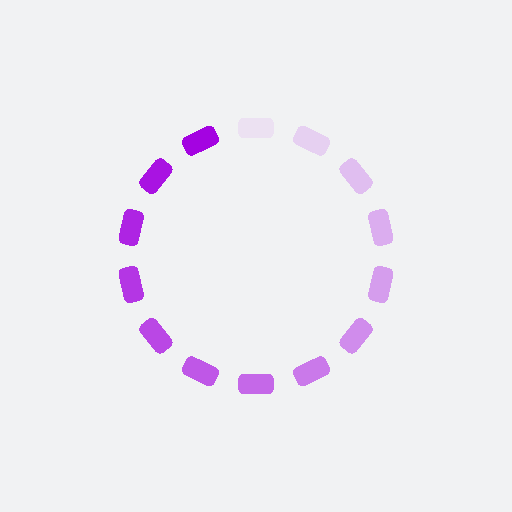
t = 0.00 s
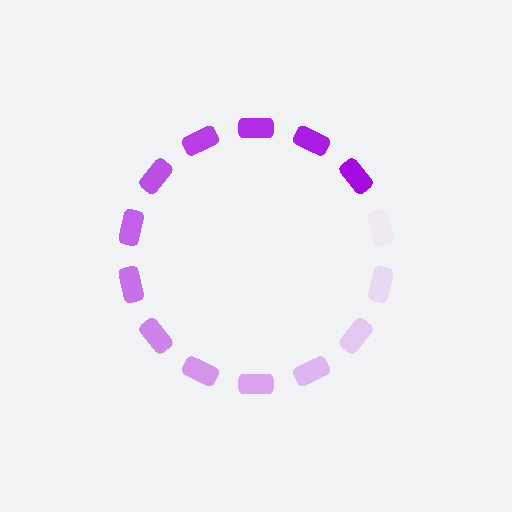
t = 0.07 s
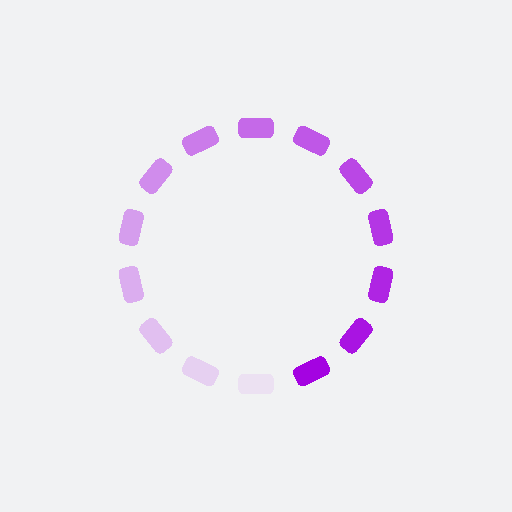
t = 0.14 s
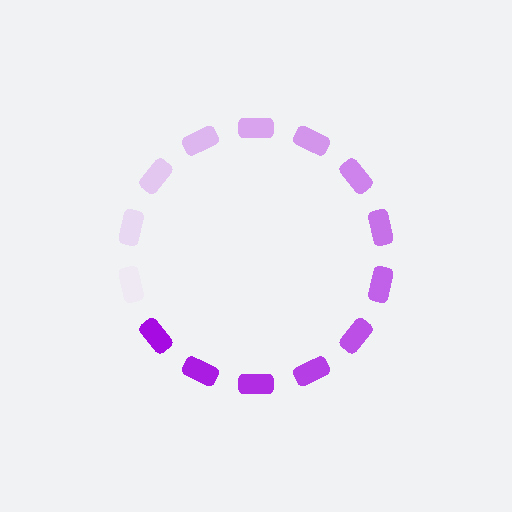
t = 0.21 s

The animated SVG that drew these frames (rendered in a browser with its animation timeline set to each time). Animation: 14 SMIL elements (animate=14); one cycle of 0.28 s, repeats indefinitely.

<?xml version="1.0" encoding="utf-8"?>
<svg xmlns="http://www.w3.org/2000/svg" xmlns:xlink="http://www.w3.org/1999/xlink" style="margin: auto; background: rgb(241, 242, 243); display: block; shape-rendering: crispedges;" width="344px" height="344px" viewBox="0 0 100 100" preserveAspectRatio="xMidYMid">
<g transform="rotate(0 50 50)">
  <rect x="46.5" y="23" rx="1.19" ry="1.19" width="7" height="4" fill="#a403e1">
    <animate attributeName="opacity" values="1;0" keyTimes="0;1" dur="0.28328611898017s" begin="-0.26305139619587214s" repeatCount="indefinite"></animate>
  </rect>
</g><g transform="rotate(25.714285714285715 50 50)">
  <rect x="46.5" y="23" rx="1.19" ry="1.19" width="7" height="4" fill="#a403e1">
    <animate attributeName="opacity" values="1;0" keyTimes="0;1" dur="0.28328611898017s" begin="-0.24281667341157429s" repeatCount="indefinite"></animate>
  </rect>
</g><g transform="rotate(51.42857142857143 50 50)">
  <rect x="46.5" y="23" rx="1.19" ry="1.19" width="7" height="4" fill="#a403e1">
    <animate attributeName="opacity" values="1;0" keyTimes="0;1" dur="0.28328611898017s" begin="-0.22258195062727643s" repeatCount="indefinite"></animate>
  </rect>
</g><g transform="rotate(77.14285714285714 50 50)">
  <rect x="46.5" y="23" rx="1.19" ry="1.19" width="7" height="4" fill="#a403e1">
    <animate attributeName="opacity" values="1;0" keyTimes="0;1" dur="0.28328611898017s" begin="-0.20234722784297857s" repeatCount="indefinite"></animate>
  </rect>
</g><g transform="rotate(102.85714285714286 50 50)">
  <rect x="46.5" y="23" rx="1.19" ry="1.19" width="7" height="4" fill="#a403e1">
    <animate attributeName="opacity" values="1;0" keyTimes="0;1" dur="0.28328611898017s" begin="-0.1821125050586807s" repeatCount="indefinite"></animate>
  </rect>
</g><g transform="rotate(128.57142857142858 50 50)">
  <rect x="46.5" y="23" rx="1.19" ry="1.19" width="7" height="4" fill="#a403e1">
    <animate attributeName="opacity" values="1;0" keyTimes="0;1" dur="0.28328611898017s" begin="-0.16187778227438285s" repeatCount="indefinite"></animate>
  </rect>
</g><g transform="rotate(154.28571428571428 50 50)">
  <rect x="46.5" y="23" rx="1.19" ry="1.19" width="7" height="4" fill="#a403e1">
    <animate attributeName="opacity" values="1;0" keyTimes="0;1" dur="0.28328611898017s" begin="-0.141643059490085s" repeatCount="indefinite"></animate>
  </rect>
</g><g transform="rotate(180 50 50)">
  <rect x="46.5" y="23" rx="1.19" ry="1.19" width="7" height="4" fill="#a403e1">
    <animate attributeName="opacity" values="1;0" keyTimes="0;1" dur="0.28328611898017s" begin="-0.12140833670578714s" repeatCount="indefinite"></animate>
  </rect>
</g><g transform="rotate(205.71428571428572 50 50)">
  <rect x="46.5" y="23" rx="1.19" ry="1.19" width="7" height="4" fill="#a403e1">
    <animate attributeName="opacity" values="1;0" keyTimes="0;1" dur="0.28328611898017s" begin="-0.10117361392148928s" repeatCount="indefinite"></animate>
  </rect>
</g><g transform="rotate(231.42857142857142 50 50)">
  <rect x="46.5" y="23" rx="1.19" ry="1.19" width="7" height="4" fill="#a403e1">
    <animate attributeName="opacity" values="1;0" keyTimes="0;1" dur="0.28328611898017s" begin="-0.08093889113719142s" repeatCount="indefinite"></animate>
  </rect>
</g><g transform="rotate(257.14285714285717 50 50)">
  <rect x="46.5" y="23" rx="1.19" ry="1.19" width="7" height="4" fill="#a403e1">
    <animate attributeName="opacity" values="1;0" keyTimes="0;1" dur="0.28328611898017s" begin="-0.06070416835289357s" repeatCount="indefinite"></animate>
  </rect>
</g><g transform="rotate(282.85714285714283 50 50)">
  <rect x="46.5" y="23" rx="1.19" ry="1.19" width="7" height="4" fill="#a403e1">
    <animate attributeName="opacity" values="1;0" keyTimes="0;1" dur="0.28328611898017s" begin="-0.04046944556859571s" repeatCount="indefinite"></animate>
  </rect>
</g><g transform="rotate(308.57142857142856 50 50)">
  <rect x="46.5" y="23" rx="1.19" ry="1.19" width="7" height="4" fill="#a403e1">
    <animate attributeName="opacity" values="1;0" keyTimes="0;1" dur="0.28328611898017s" begin="-0.020234722784297856s" repeatCount="indefinite"></animate>
  </rect>
</g><g transform="rotate(334.2857142857143 50 50)">
  <rect x="46.5" y="23" rx="1.19" ry="1.19" width="7" height="4" fill="#a403e1">
    <animate attributeName="opacity" values="1;0" keyTimes="0;1" dur="0.28328611898017s" begin="0s" repeatCount="indefinite"></animate>
  </rect>
</g>
<!-- [ldio] generated by https://loading.io/ --></svg>
